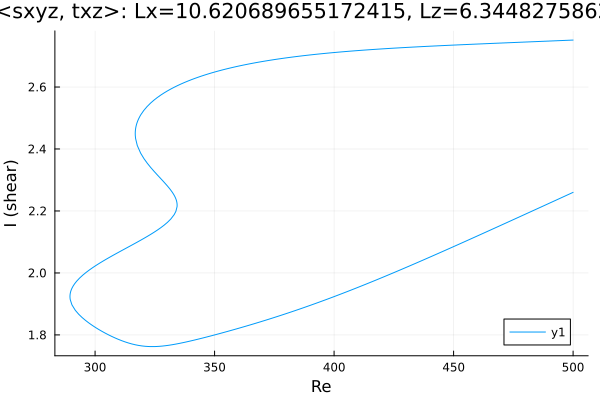

Data behind this chart, as committed beside it:
Re, shear
500.0, 2.752
499, 2.751
497.6, 2.751
496.1, 2.75
494.7, 2.75
493.3, 2.749
491.9, 2.749
490.5, 2.749
489.1, 2.748
487.7, 2.748
486.2, 2.747
484.8, 2.747
483.4, 2.746
482, 2.746
480.6, 2.745
479.2, 2.745
477.8, 2.744
476.4, 2.744
475, 2.744
473.6, 2.743
472.2, 2.743
470.7, 2.742
469.3, 2.742
467.9, 2.741
466.5, 2.741
465.1, 2.74
463.7, 2.74
462.3, 2.739
460.8, 2.739
459.4, 2.739
458, 2.738
456.6, 2.738
455.2, 2.737
453.8, 2.737
452.4, 2.736
450.9, 2.736
449.5, 2.735
448.1, 2.735
446.7, 2.734
445.3, 2.734
443.9, 2.733
442.5, 2.733
441, 2.732
439.6, 2.732
438.2, 2.731
436.8, 2.73
435.4, 2.73
434, 2.729
432.6, 2.729
431.1, 2.728
429.7, 2.728
428.3, 2.727
426.9, 2.726
425.5, 2.726
424.1, 2.725
422.7, 2.724
421.2, 2.724
419.8, 2.723
418.4, 2.722
417, 2.722
... 422 more rows
